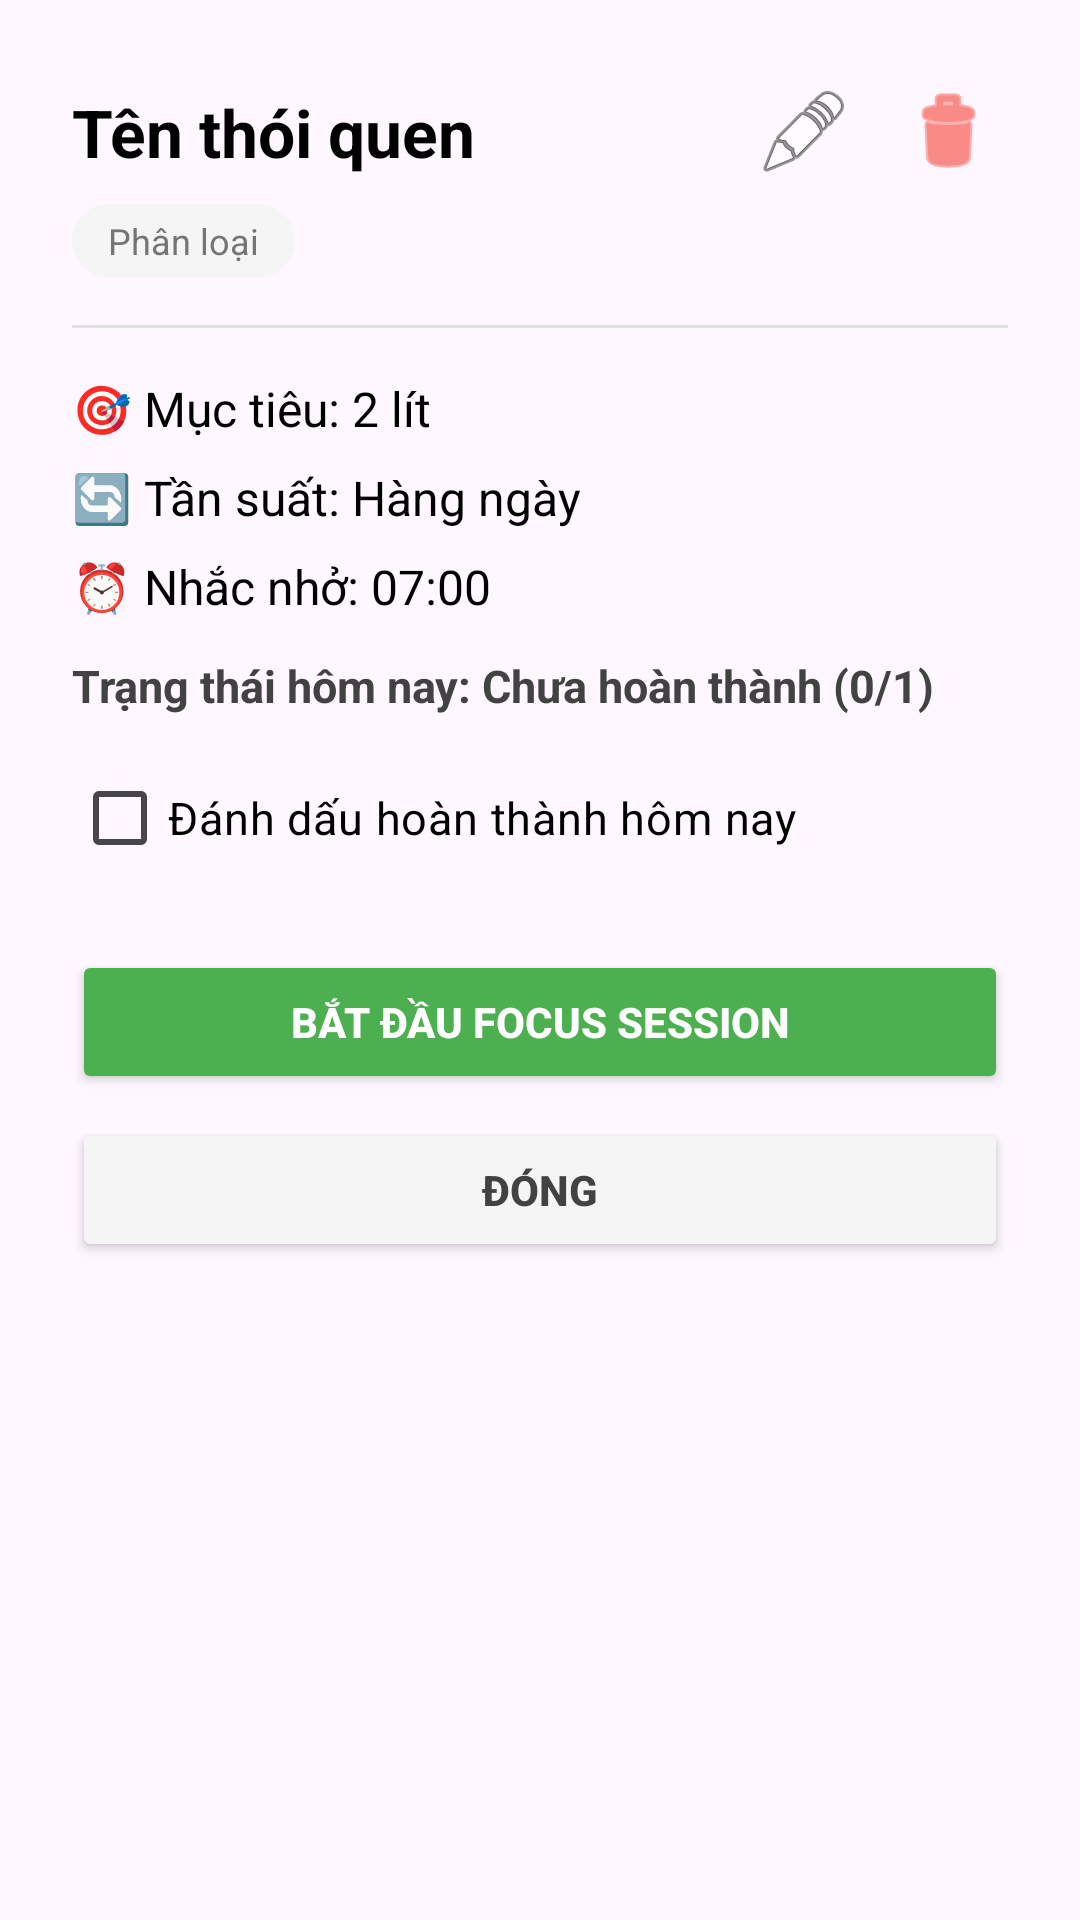

Android layout source for this screen:
<!-- AndroidManifest.xml: application theme Theme.HabitTracker -->
<!-- res/layout/dialog_habit_detail.xml -->
<?xml version="1.0" encoding="utf-8"?>
<LinearLayout xmlns:android="http://schemas.android.com/apk/res/android"
    xmlns:app="http://schemas.android.com/apk/res-auto"
    android:layout_width="match_parent"
    android:layout_height="wrap_content"
    android:background="@drawable/bg_border_card"
    android:orientation="vertical"
    android:padding="24dp">

    <LinearLayout
        android:layout_width="match_parent"
        android:layout_height="wrap_content"
        android:gravity="center_vertical"
        android:orientation="horizontal">

        <TextView
            android:id="@+id/tvDetailName"
            android:layout_width="0dp"
            android:layout_height="wrap_content"
            android:layout_weight="1"
            android:text="Tên thói quen"
            android:textColor="@color/black"
            android:textSize="22sp"
            android:textStyle="bold" />

        <ImageButton
            android:id="@+id/btnEditHabit"
            android:layout_width="40dp"
            android:layout_height="40dp"
            android:background="?attr/selectableItemBackgroundBorderless"
            android:src="@android:drawable/ic_menu_edit" />

        <ImageButton
            android:id="@+id/btnDeleteHabit"
            android:layout_width="40dp"
            android:layout_height="40dp"
            android:layout_marginStart="8dp"
            android:background="?attr/selectableItemBackgroundBorderless"
            android:src="@android:drawable/ic_menu_delete"
            app:tint="#F44336" />
    </LinearLayout>

    <TextView
        android:id="@+id/tvDetailCategory"
        android:layout_width="wrap_content"
        android:layout_height="wrap_content"
        android:layout_marginTop="4dp"
        android:background="@drawable/bg_pill_gray"
        android:paddingHorizontal="12dp"
        android:paddingVertical="4dp"
        android:text="Phân loại"
        android:textColor="#757575"
        android:textSize="12sp" />

    <View
        android:layout_width="match_parent"
        android:layout_height="1dp"
        android:layout_marginVertical="16dp"
        android:background="#E0E0E0" />

    <TextView
        android:id="@+id/tvDetailTarget"
        android:layout_width="match_parent"
        android:layout_height="wrap_content"
        android:layout_marginBottom="8dp"
        android:text="🎯 Mục tiêu: 2 lít"
        android:textColor="@color/black"
        android:textSize="16sp" />

    <TextView
        android:id="@+id/tvDetailFrequency"
        android:layout_width="match_parent"
        android:layout_height="wrap_content"
        android:layout_marginBottom="8dp"
        android:text="🔄 Tần suất: Hàng ngày"
        android:textColor="@color/black"
        android:textSize="16sp" />

    <TextView
        android:id="@+id/tvDetailReminder"
        android:layout_width="match_parent"
        android:layout_height="wrap_content"
        android:layout_marginBottom="12dp"
        android:text="⏰ Nhắc nhở: 07:00"
        android:textColor="@color/black"
        android:textSize="16sp" />

    <TextView
        android:id="@+id/tvTodayStatus"
        android:layout_width="match_parent"
        android:layout_height="wrap_content"
        android:layout_marginBottom="10dp"
        android:text="Trạng thái hôm nay: Chưa hoàn thành (0/1)"
        android:textColor="#424242"
        android:textSize="15sp"
        android:textStyle="bold" />

    <CheckBox
        android:id="@+id/cbDetailComplete"
        android:layout_width="match_parent"
        android:layout_height="wrap_content"
        android:text="Đánh dấu hoàn thành hôm nay"
        android:textColor="@color/black"
        android:textSize="15sp"
        android:layout_marginBottom="12dp" />

    <Button
        android:id="@+id/btnStartFocusSession"
        android:layout_width="match_parent"
        android:layout_height="wrap_content"
        android:layout_marginTop="8dp"
        android:backgroundTint="#4CAF50"
        android:text="Bắt đầu Focus Session"
        android:textColor="@android:color/white"
        android:textStyle="bold" />

    <Button
        android:id="@+id/btnDetailClose"
        android:layout_width="match_parent"
        android:layout_height="wrap_content"
        android:layout_marginTop="8dp"
        android:backgroundTint="#F5F5F5"
        android:text="Đóng"
        android:textColor="#424242"
        android:textStyle="bold" />

</LinearLayout>
<!-- resources referenced by this layout -->
<resources>
  <color name="black">#FF000000</color>
  <!-- drawable bg_pill_gray (drawable) -->
  <?xml version="1.0" encoding="utf-8"?>
  <shape xmlns:android="http://schemas.android.com/apk/res/android">
      <solid android:color="#F5F5F5" /> <corners android:radius="24dp" />
  </shape>
  <style name="Theme.HabitTracker" parent="Base.Theme.HabitTracker" />
  <style name="Base.Theme.HabitTracker" parent="Theme.Material3.DayNight.NoActionBar">
          
          
      </style>
</resources>
